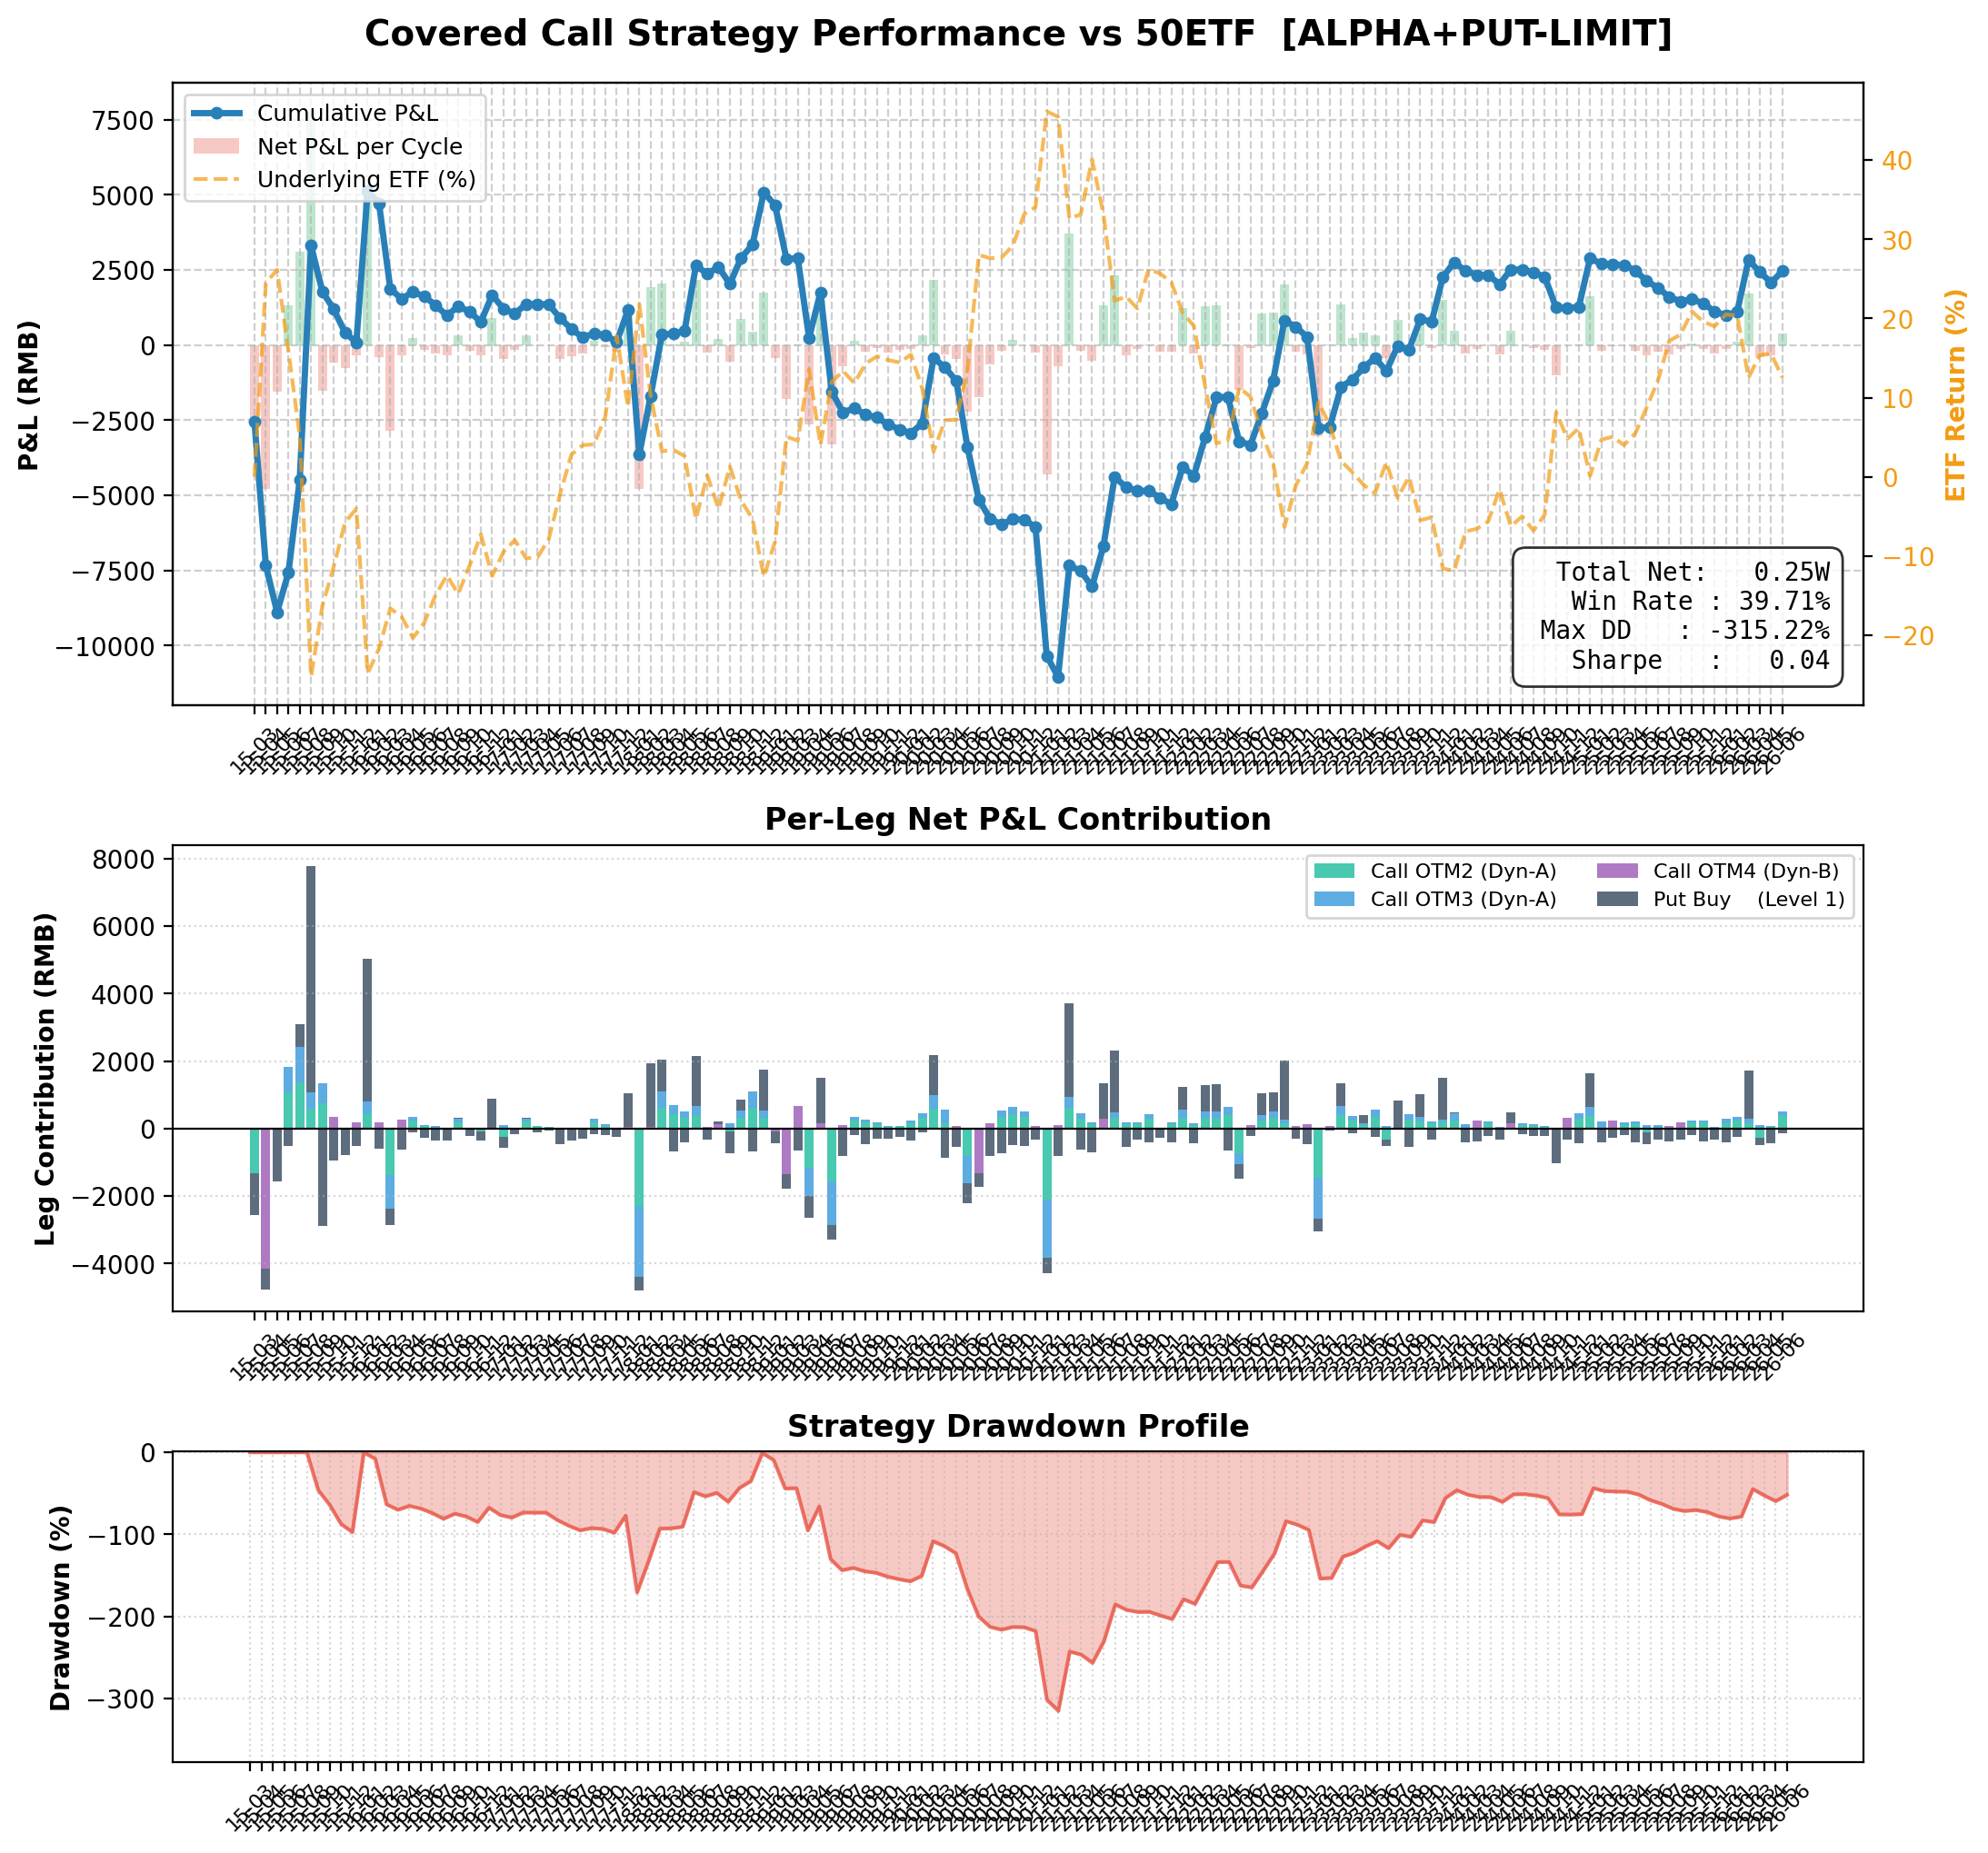

The data file committed next to this chart (first rows):
entry_date, expiry_date, etf_entry, iv, ivr, rsi, bbu, filter_passed, filter_would_pass, call_offsets, put_offsets, num_contracts, total_premium, total_net_rmb, put_filled, put_fill_time, put_exec_px, put_limit_px, put_trigger_val, Call_OTM2_(Dyn-A)_contract, Call_OTM2_(Dyn-A)_K, Call_OTM2_(Dyn-A)_side, Call_OTM2_(Dyn-A)_exec_px, Call_OTM2_(Dyn-A)_premium
2015-02-09, 2015-03-25, 2.331, 0.3112, 1.0, 33.96, 2.622, True, True, 2+3, 1+1, 1, -505.7, -2550, True, 2015-02-09 10:40:00, 0.1226, 0.1226, -0.02, 10000005, 2.4, sell, 0.072, 720.3
2015-03-26, 2015-04-22, 2.643, 0.2664, 0.5969, 63.49, 2.725, True, False, 4, 1+1, 1, -366.5, -4780, True, 2015-03-26 10:35:00, 0.0631, 0.0631, -0.2121, , , , , 
2015-04-23, 2015-05-27, 3.212, 0.4737, 0.9421, 75.47, 3.321, True, False, 4, 1+1, 1, -1556, -1558, True, 2015-04-23 09:35:00, 0.1556, 0.1556, -0.004, , , , , 
2015-05-28, 2015-06-24, 3.079, 0.4454, 0.8234, 48.55, 3.322, True, True, 2+3, 1+1, 1, 1321, 1315, True, 2015-05-28 09:35:00, 0.0518, 0.0518, , 10000163, 3.2, sell, 0.107, 1070
2015-06-25, 2015-07-22, 2.919, 0.5543, 0.807, 38.91, 3.468, True, True, 2+3, 1+1, 1, 1477, 3101, True, 2015-06-25 09:35:00, 0.0949, 0.0949, , 10000218, 3.0, sell, 0.1378, 1378
2015-07-23, 2015-08-26, 2.794, 0.239, 0.0704, 47.35, 2.912, True, True, 2+3, 1+1, 1, -254.2, 7779, True, 2015-07-23 10:10:00, 0.1342, 0.1342, -0.1205, 10000252, 2.85, sell, 0.0598, 597.8
2015-08-27, 2015-09-23, 2.11, 0.4509, 0.453, 35.35, 2.839, True, True, 2+3, 1+1, 1, -1520, -1526, True, 2015-08-27 09:35:00, 0.2874, 0.2874, -0.0473, 10000031, 2.2, sell, 0.0745, 744.8
2015-09-24, 2015-10-28, 2.187, 0.3043, 0.2147, 43.93, 2.313, True, True, 4, 1+1, 1, -585.1, -589.1, True, 2015-09-24 09:35:00, 0.0932, 0.0932, -0.0332, , , , , 
2015-10-29, 2015-11-25, 2.311, 0.2418, 0.1055, 53.5, 2.42, True, True, 4, 1+1, 1, -771.8, -773.8, True, 2015-10-29 09:35:00, 0.0772, 0.0772, -0.0701, , , , , 
2015-11-26, 2015-12-23, 2.447, 0.2195, 0.0667, 56.73, 2.58, True, True, 4, 1+1, 1, -326.8, -330.8, True, 2015-11-26 09:35:00, 0.0525, 0.0525, -0.0099, , , , , 
2015-12-24, 2016-01-27, 2.478, 0.231, 0.0867, 58.23, 2.522, True, True, 2+3, 1+1, 1, 119.2, 5043, True, 2015-12-24 09:35:00, 0.0679, 0.0679, -0.0181, 10000483, 2.55, sell, 0.0466, 465.5
2016-01-28, 2016-02-24, 1.915, 0.3321, 0.2633, 25.39, 2.381, True, False, 4, 1+1, 1, -402.7, -406.7, True, 2016-01-28 09:35:00, 0.06, 0.06, -0.0451, , , , , 
2016-02-25, 2016-03-23, 1.936, 0.2684, 0.152, 37.24, 2.079, True, True, 2+3, 1+1, 1, 77.92, -2848, False, , 0.0465, 0.0227, -0.0044, 10000374, 2.0, sell, 0.0328, 328.3
2016-03-24, 2016-04-27, 2.14, 0.2843, 0.1798, 56.31, 2.231, True, True, 4, 1+1, 1, -333.8, -337.8, True, 2016-03-24 10:25:00, 0.0607, 0.0607, -0.0046, , , , , 
2016-04-28, 2016-05-25, 2.142, 0.1855, 0.0073, 49.99, 2.182, True, True, 2+3, 1+1, 1, -12.46, 240.9, True, 2016-04-28 09:35:00, 0.0355, 0.0355, -0.0596, 10000604, 2.2, sell, 0.0229, 229.3
2016-05-26, 2016-06-22, 2.074, 0.1112, 0.0, 39.45, 2.16, True, True, 2+3, 1+1, 1, -157.9, -163.9, True, 2016-05-26 09:40:00, 0.0264, 0.0264, -0.0513, 10000459, 2.15, sell, 0.0076, 76.44
2016-06-23, 2016-07-27, 2.116, 0.1475, 0.0565, 50.9, 2.169, True, True, 2+3, 1+1, 1, -125.8, -281.9, True, 2016-06-24 09:50:00, 0.0343, 0.0343, -0.0216, 10000641, 2.2, sell, 0.0146, 146
2016-07-28, 2016-08-24, 2.211, 0.1343, 0.0407, 57.43, 2.256, True, True, 4, 1+1, 1, -352.0, -354.0, True, 2016-07-28 09:50:00, 0.0352, 0.0352, -0.12, , , , , 
2016-08-25, 2016-09-28, 2.269, 0.155, 0.0972, 56.39, 2.347, True, True, 2+3, 1+1, 1, 10.53, 313.9, True, 2016-08-26 10:30:00, 0.029, 0.029, -0.0634, 10000667, 2.35, sell, 0.0196, 196.0
2016-09-29, 2016-10-26, 2.23, 0.1161, 0.0655, 43.67, 2.304, True, True, 2+3, 1+1, 1, -63.09, -179.1, True, 2016-09-29 09:35:00, 0.0177, 0.0177, -0.1072, 10000701, 2.3, sell, 0.008, 80.36
2016-10-27, 2016-11-23, 2.305, 0.1137, 0.0772, 60.93, 2.331, True, True, 2+3, 1+1, 1, -189.5, -343.5, True, 2016-10-28 09:35:00, 0.0258, 0.0258, -0.0849, 10000725, 2.4, sell, 0.0069, 68.6
2016-11-24, 2016-12-28, 2.425, 0.0888, 0.0, 75.63, 2.427, True, False, 4, 1+1, 1, -318.2, 899.2, True, 2016-11-24 11:00:00, 0.0318, 0.0318, -0.1583, , , , , 
2016-12-29, 2017-01-25, 2.278, 0.1711, 0.3002, 36.11, 2.43, True, True, 2+3, 1+1, 1, 205.3, -462.7, True, 2016-12-29 10:55:00, 0.0311, 0.0311, -0.0562, 10000777, 2.3, sell, 0.0328, 328.3
2017-01-26, 2017-02-22, 2.366, 0.1077, 0.0755, 61.66, 2.373, True, False, 4, 1+1, 1, -156.8, -158.8, True, 2017-01-26 09:40:00, 0.0157, 0.0157, -0.1792, , , , , 
2017-02-23, 2017-03-22, 2.387, 0.1014, 0.0505, 60.51, 2.401, True, True, 2+3, 1+1, 1, 183.9, 317.3, True, 2017-02-23 09:40:00, 0.0121, 0.0121, -0.0774, 10000789, 2.4, sell, 0.0216, 215.6
2017-03-23, 2017-04-26, 2.344, 0.0746, 0.0, 46.52, 2.379, True, True, 2+3, 1+1, 1, -2.6, -8.6, True, 2017-03-23 09:35:00, 0.0098, 0.0098, -0.1793, 10000859, 2.4, sell, 0.0072, 71.54
2017-04-27, 2017-05-24, 2.344, 0.0715, 0.0193, 46.87, 2.393, True, True, 2+3, 1+1, 1, 7.43, 1.43, True, 2017-04-27 13:30:00, 0.0055, 0.0055, -0.2427, 10000872, 2.4, sell, 0.0046, 46.06
2017-05-25, 2017-06-28, 2.47, 0.0958, 0.1432, 77.05, 2.432, True, False, 4, 1+1, 1, -460.1, -462.1, True, 2017-05-25 11:25:00, 0.046, 0.046, -0.3283, , , , , 
2017-06-29, 2017-07-26, 2.565, 0.1368, 0.2817, 68.56, 2.579, True, False, 4, 1+1, 1, -354.1, -356.1, True, 2017-06-29 14:35:00, 0.0354, 0.0354, -0.1608, , , , , 
2017-07-27, 2017-08-23, 2.677, 0.1634, 0.3715, 64.89, 2.751, True, True, 4, 1+1, 1, -285.1, -287.1, True, 2017-07-27 14:05:00, 0.0285, 0.0285, -0.098, , , , , 
2017-08-24, 2017-09-27, 2.698, 0.1169, 0.2144, 59.6, 2.731, True, True, 2+3, 1+1, 1, 141.6, 135.6, True, 2017-08-24 09:35:00, 0.0153, 0.0153, -0.0411, 10000957, 2.75, sell, 0.0202, 201.9
2017-09-28, 2017-10-25, 2.715, 0.1148, 0.2074, 47.32, 2.774, True, True, 2+3, 1+1, 1, -27.28, -53.28, True, 2017-09-28 11:25:00, 0.0177, 0.0177, -0.1439, 10000995, 2.8, sell, 0.01, 99.96
2017-10-26, 2017-11-22, 2.827, 0.1172, 0.2155, 71.26, 2.836, True, False, 4, 1+1, 1, -230.8, -232.8, True, 2017-10-26 09:50:00, 0.0231, 0.0231, -0.2175, , , , , 
2017-11-23, 2017-12-27, 2.991, 0.135, 0.2757, 64.85, 3.053, True, True, 4, 1+1, 1, -95.23, 1060, True, 2017-11-23 09:35:00, 0.0145, 0.0145, -0.0122, , , , , 
2017-12-28, 2018-01-24, 2.855, 0.1806, 0.4297, 47.22, 2.913, True, True, 2+3, 1+1, 1, 232.1, -4796, True, 2017-12-28 10:15:00, 0.041, 0.041, -0.1503, 10001097, 2.9, sell, 0.0389, 389.1
2018-01-25, 2018-02-28, 3.15, 0.1872, 0.4521, 75.44, 3.222, True, True, 4, 1+1, 1, -351.2, 1934, True, 2018-01-25 13:50:00, 0.0393, 0.0393, -0.0476, , , , , 
2018-03-01, 2018-03-28, 2.884, 0.2289, 0.5928, 41.21, 3.248, True, True, 2+3, 1+1, 1, 445.3, 2059, True, 2018-03-01 09:45:00, 0.0652, 0.0652, -0.1477, 10001107, 2.9, sell, 0.0628, 628.2
2018-03-29, 2018-04-25, 2.734, 0.2308, 0.5992, 34.98, 2.978, True, True, 2+3, 1+1, 1, -49.21, 14.19, True, 2018-03-29 10:50:00, 0.0755, 0.0755, -0.112, 10001250, 2.8, sell, 0.042, 420.4
2018-04-26, 2018-05-23, 2.655, 0.2366, 0.6189, 40.57, 2.78, True, True, 2+3, 1+1, 1, 109.4, 103.4, True, 2018-04-26 09:35:00, 0.0403, 0.0403, -0.0119, 10001288, 2.75, sell, 0.0317, 316.5
2018-05-24, 2018-06-27, 2.655, 0.186, 0.4962, 41.55, 2.765, True, True, 2+3, 1+1, 1, 275.5, 2163, True, 2018-05-24 09:35:00, 0.0386, 0.0386, -0.0887, 10001139, 2.7, sell, 0.0414, 413.6
2018-06-28, 2018-07-25, 2.441, 0.2384, 0.6446, 22.83, 2.776, True, False, 4, 1+1, 1, -168.8, -262.8, True, 2018-06-28 10:50:00, 0.0323, 0.0323, -0.1062, , , , , 
2018-07-26, 2018-08-22, 2.575, 0.2177, 0.5552, 55.47, 2.623, True, True, 4, 1+1, 1, -289.0, 216.4, True, 2018-07-26 09:35:00, 0.0415, 0.0415, -0.0109, , , , , 
2018-08-23, 2018-09-26, 2.509, 0.2069, 0.5089, 50.37, 2.606, True, True, 2+3, 1+1, 1, -173.2, -559.2, True, 2018-08-23 09:35:00, 0.0636, 0.0636, -0.0482, 10001241, 2.6, sell, 0.0288, 288.1
2018-09-27, 2018-10-24, 2.628, 0.2186, 0.5591, 62.69, 2.647, True, False, 2+3, 1+1, 1, 127.9, 871.3, True, 2018-09-27 10:40:00, 0.0414, 0.0414, -0.0547, 10001451, 2.7, sell, 0.0333, 333.2
2018-10-25, 2018-11-28, 2.531, 0.2986, 0.8756, 51.22, 2.676, True, True, 2+3, 1+1, 1, 98.61, 432, True, 2018-10-25 09:35:00, 0.1005, 0.1005, -0.1626, 10001474, 2.6, sell, 0.0633, 633.1
2018-11-29, 2018-12-26, 2.453, 0.265, 0.634, 44.41, 2.583, True, True, 2+3, 1+1, 1, 4.2, 1748, False, , 0.0525, 0.0418, -0.0124, 10001314, 2.55, sell, 0.0329, 329.3
2018-12-27, 2019-01-23, 2.275, 0.2538, 0.5551, 26.02, 2.537, True, False, 4, 1+1, 1, -25.03, -437.1, True, 2018-12-27 09:35:00, 0.0338, 0.0338, -0.0171, , , , , 
2019-01-24, 2019-02-27, 2.403, 0.146, 0.0323, 57.04, 2.442, True, True, 4, 1+1, 1, -416.7, -1781, True, 2019-01-24 11:10:00, 0.0435, 0.0435, -0.1224, , , , , 
2019-02-28, 2019-03-27, 2.736, 0.3077, 0.6941, 70.09, 2.789, True, True, 4, 1+1, 1, 23.36, 19.36, True, 2019-02-28 10:00:00, 0.0641, 0.0641, -0.0971, , , , , 
2019-03-28, 2019-04-24, 2.718, 0.2441, 0.4336, 52.29, 2.853, True, True, 2+3, 1+1, 1, 23.06, -2643, True, 2019-03-28 09:40:00, 0.0656, 0.0656, -0.045, 10001756, 2.8, sell, 0.0409, 408.7
2019-04-25, 2019-05-22, 2.913, 0.2788, 0.5756, 53.41, 3.066, True, True, 4, 1+1, 1, -404.6, 1501, True, 2019-04-25 10:20:00, 0.0557, 0.0557, -0.0237, , , , , 
2019-05-23, 2019-06-26, 2.677, 0.2151, 0.3144, 38.09, 2.987, True, True, 2+3, 1+1, 1, 615.4, -3295, True, 2019-05-23 10:55:00, 0.0422, 0.0422, -0.0064, 10001621, 2.7, sell, 0.0598, 597.8
2019-06-27, 2019-07-24, 2.955, 0.2639, 0.5145, 67.66, 3.003, True, True, 4, 1+1, 1, -692.2, -696.2, True, 2019-06-27 09:40:00, 0.0805, 0.0805, -0.0864, , , , , 
2019-07-25, 2019-08-28, 2.977, 0.1764, 0.1561, 61.32, 3.017, True, True, 2+3, 1+1, 1, -224.9, 148.5, True, 2019-07-25 10:35:00, 0.0571, 0.0571, -0.119, 10001890, 3.1, sell, 0.0244, 244
2019-08-29, 2019-09-25, 2.901, 0.17, 0.1298, 49.74, 2.975, True, True, 2+3, 1+1, 1, -210.8, -216.8, True, 2019-08-30 09:35:00, 0.047, 0.047, -0.0572, 10001746, 3.0, sell, 0.0191, 191.1
2019-09-26, 2019-10-23, 2.978, 0.1622, 0.0979, 51.06, 3.07, True, True, 2+3, 1+1, 1, -88.94, -94.94, True, 2019-09-26 10:05:00, 0.0286, 0.0286, -0.0656, 10001946, 3.1, sell, 0.0147, 147.0
2019-10-24, 2019-11-27, 3.008, 0.1289, 0.0547, 51.49, 3.074, True, True, 2+3, 1+1, 1, -351.5, -238.1, True, 2019-10-24 10:05:00, 0.0425, 0.0425, -0.07, 10001967, 3.2, sell, 0.0054, 53.9
2019-11-28, 2019-12-25, 2.978, 0.1222, 0.0299, 42.03, 3.097, True, True, 2+3, 1+1, 1, -154, -160, True, 2019-11-28 09:35:00, 0.0246, 0.0246, -0.0499, 10001833, 3.1, sell, 0.0069, 68.6
2019-12-26, 2020-01-22, 3.002, 0.142, 0.1035, 54.42, 3.046, True, True, 2+3, 1+1, 1, -122.5, -128.5, True, 2019-12-26 11:10:00, 0.0354, 0.0354, -0.1824, 10002054, 3.1, sell, 0.0155, 154.8
2020-01-23, 2020-02-26, 2.925, 0.1684, 0.2023, 32.87, 3.114, True, True, 2+3, 1+1, 1, 282.9, 336.3, True, 2020-01-23 09:50:00, 0.0164, 0.0164, -0.012, 10002193, 3.0, sell, 0.0312, 311.6
... 76 more rows
